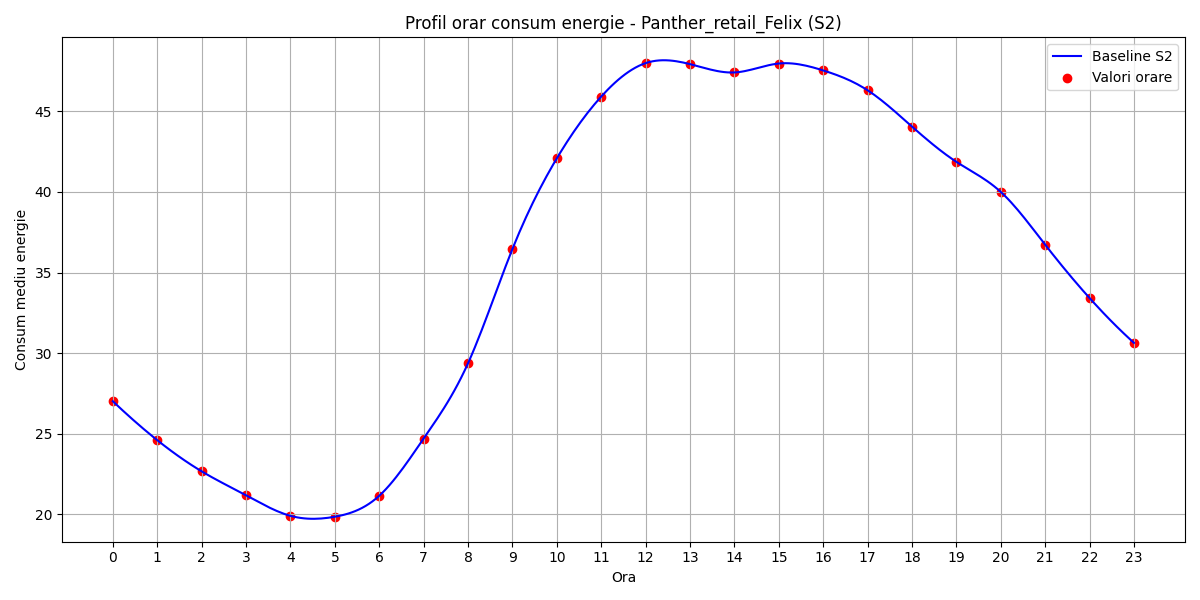

The file beside this chart, header and first rows:
hour, B(t)
0, 27.02
1, 24.61
2, 22.68
3, 21.19
4, 19.92
5, 19.86
6, 21.16
7, 24.7
8, 29.37
9, 36.46
10, 42.08
11, 45.91
12, 47.99
13, 47.93
14, 47.41
15, 47.96
16, 47.54
17, 46.31
18, 44.05
19, 41.87
20, 40
21, 36.73
22, 33.42
23, 30.64
